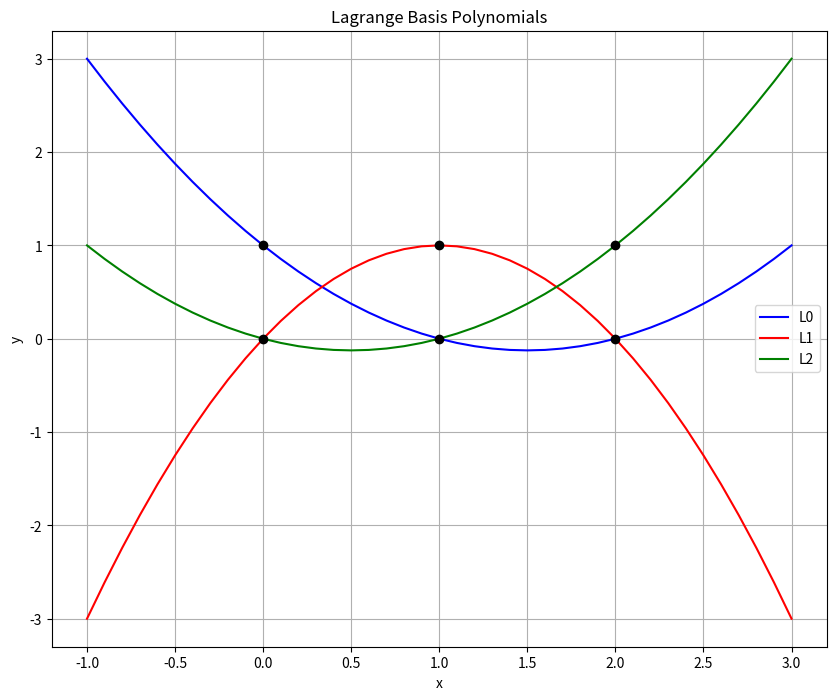

Reproduce this figure in Python.
import numpy as np
import numpy.polynomial.polynomial as poly
import matplotlib.pyplot as plt
x = [0, 1, 2]
y = [1, 3, 2]
L0_coeff = [1, -1.5, .5]
L1_coeff = [0, 2, -1]
L2_coeff = [0, -.5, .5]
# get the polynomial function
L0 = poly.Polynomial(L0_coeff)
L1 = poly.Polynomial(L1_coeff)
L2 = poly.Polynomial(L2_coeff)
x_new = np.arange(-1.0, 3.1, 0.1)
fig = plt.figure(figsize = (10,8))
plt.plot(x_new, L0(x_new), 'b', label = 'L0')
plt.plot(x_new, L1(x_new), 'r', label = 'L1')
plt.plot(x_new, L2(x_new), 'g', label = 'L2')
plt.plot(x, np.ones(len(x)), 'ko', x, np.zeros(len(x)), 'ko')
plt.title('Lagrange Basis Polynomials')
plt.xlabel('x')
plt.ylabel('y')
plt.grid()
plt.legend()
plt.show()